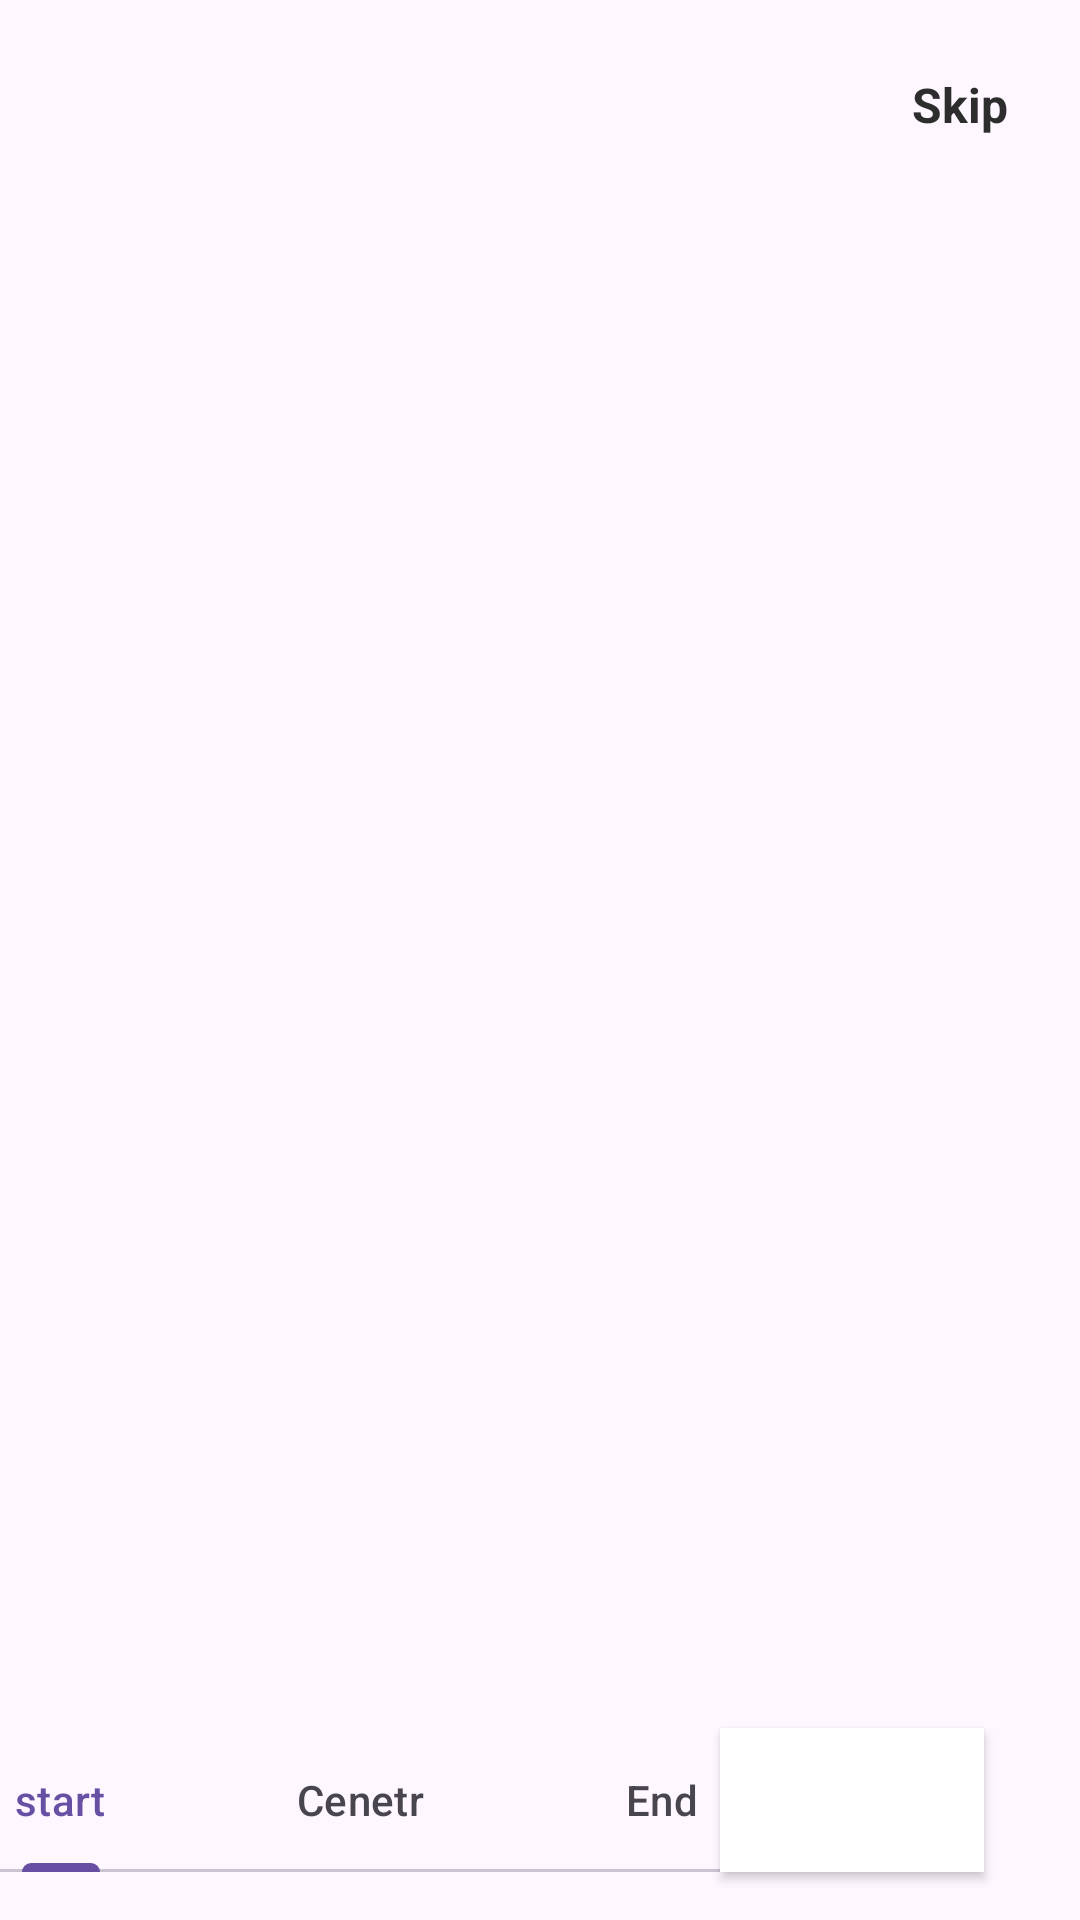

This screen was rendered from an Android layout file. Write that file and the resources it references.
<!-- AndroidManifest.xml: application theme Theme.CourseHup -->
<!-- res/layout/activity_intero_actvity.xml -->
<?xml version="1.0" encoding="utf-8"?>
<androidx.constraintlayout.widget.ConstraintLayout xmlns:android="http://schemas.android.com/apk/res/android"
    xmlns:app="http://schemas.android.com/apk/res-auto"
    xmlns:tools="http://schemas.android.com/tools"
    android:id="@+id/main"
    android:layout_width="match_parent"
    android:layout_height="match_parent"
    tools:context=".InteroActvity">
    <androidx.viewpager.widget.ViewPager
        app:layout_constraintBottom_toTopOf="@id/tab_indicator"
        android:id="@+id/Screen_Viewpager"
        android:layout_width="0dp"
        android:layout_height="0dp"
        android:layout_marginBottom="8dp"
        app:layout_constraintEnd_toEndOf="parent"
        app:layout_constraintStart_toStartOf="parent"
        app:layout_constraintTop_toTopOf="parent"
        />
    <Button
        android:id="@+id/btn_next"
        android:layout_width="wrap_content"
        android:layout_height="wrap_content"
        android:layout_marginEnd="32dp"
        android:layout_marginRight="32dp"
        android:layout_marginBottom="16dp"
        android:background="#fff"
        android:drawableRight="@drawable/baseline_navigate_next_24"
        android:drawableTint="@color/black"
        android:text="Next"
        android:textColor="@color/white"
        app:layout_constraintBottom_toBottomOf="parent"
        app:layout_constraintEnd_toEndOf="parent"
        />


    <com.google.android.material.tabs.TabLayout
        android:id="@+id/tab_indicator"
        android:layout_width="300dp"
        android:layout_height="wrap_content"
        android:layout_marginBottom="16dp"
        app:layout_constraintBottom_toBottomOf="parent"
        app:layout_constraintEnd_toStartOf="@+id/btn_next"
        app:layout_constraintStart_toStartOf="parent">

        <com.google.android.material.tabs.TabItem
            android:layout_width="wrap_content"
            android:layout_height="wrap_content"
            android:text="start" />

        <com.google.android.material.tabs.TabItem
            android:layout_width="wrap_content"
            android:layout_height="wrap_content"
            android:text="Cenetr" />

        <com.google.android.material.tabs.TabItem
            android:layout_width="wrap_content"
            android:layout_height="wrap_content"
            android:text="End" />
    </com.google.android.material.tabs.TabLayout>

    <Button
        android:id="@+id/btn_Getstart"
        android:visibility="invisible"
        android:layout_width="132dp"
        android:layout_height="wrap_content"
        android:layout_marginStart="8dp"
        android:layout_marginEnd="8dp"
        android:layout_marginLeft="8dp"
        android:layout_marginRight="8dp"
        android:layout_marginBottom="64dp"
        android:text="GetStart"
        android:textColor="#fff"
        app:layout_constraintBottom_toBottomOf="parent"
        app:layout_constraintEnd_toEndOf="parent"
        app:layout_constraintStart_toStartOf="parent"
        />
    <TextView
        android:layout_width="wrap_content"
        android:layout_height="wrap_content"
        android:textSize="16sp"
        android:textStyle="bold"
        android:textColor="#2d2d2d"
        android:id="@+id/tv_skip"
        android:layout_marginTop="24dp"
        android:layout_marginEnd="24dp"
        android:layout_marginRight="24dp"
        android:text="Skip"
        app:layout_constraintEnd_toEndOf="parent"
        app:layout_constraintTop_toTopOf="parent"

        />

</androidx.constraintlayout.widget.ConstraintLayout>
<!-- resources referenced by this layout -->
<resources>
  <color name="black">#FF000000</color>
  <color name="white">#FFFFFFFF</color>
  <style name="Theme.CourseHup" parent="Base.Theme.CourseHup" />
  <style name="Base.Theme.CourseHup" parent="Theme.Material3.DayNight.NoActionBar">
          
          
      </style>
</resources>
